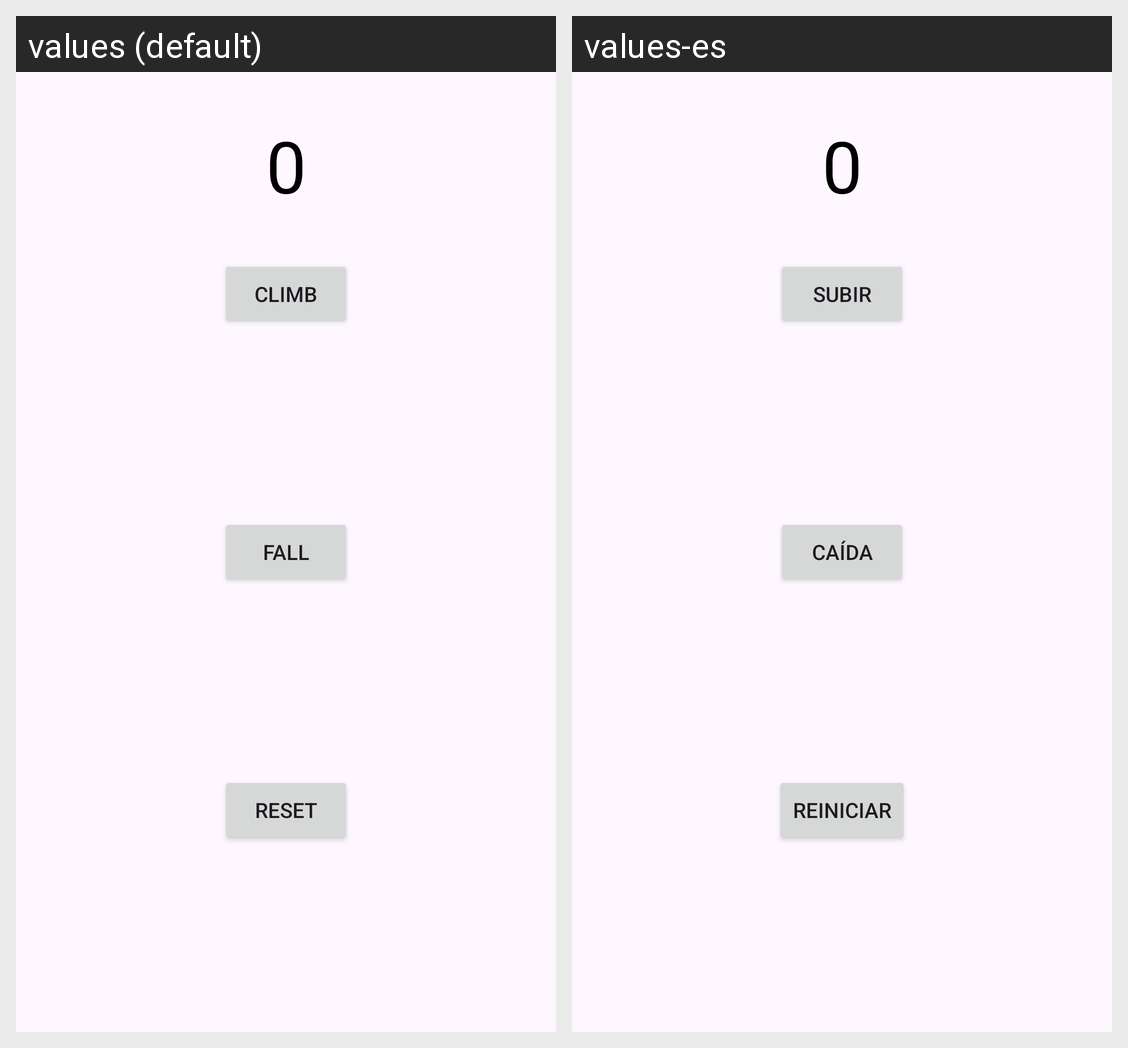

Locale-by-locale string values for the Android screen shown in this grid:
Android screen res/layout/activity_main.xml rendered under 2 locales, left to right: values (default), values-es. Device: Nexus 5 (rendered at 1080×1920; each locale shown at half size, 540×960, under a caption strip naming it); theme Theme.ClimbingClubApp.
Strings drawn on this screen, with the default value and each locale's value (text and hints the layout hard-codes, and strings that could not be matched under every locale, appear in the picture but are not listed):

button_climb
  values: Climb
  values-es: Subir

button_fall
  values: Fall
  values-es: Caída

button_reset
  values: Reset
  values-es: Reiniciar
